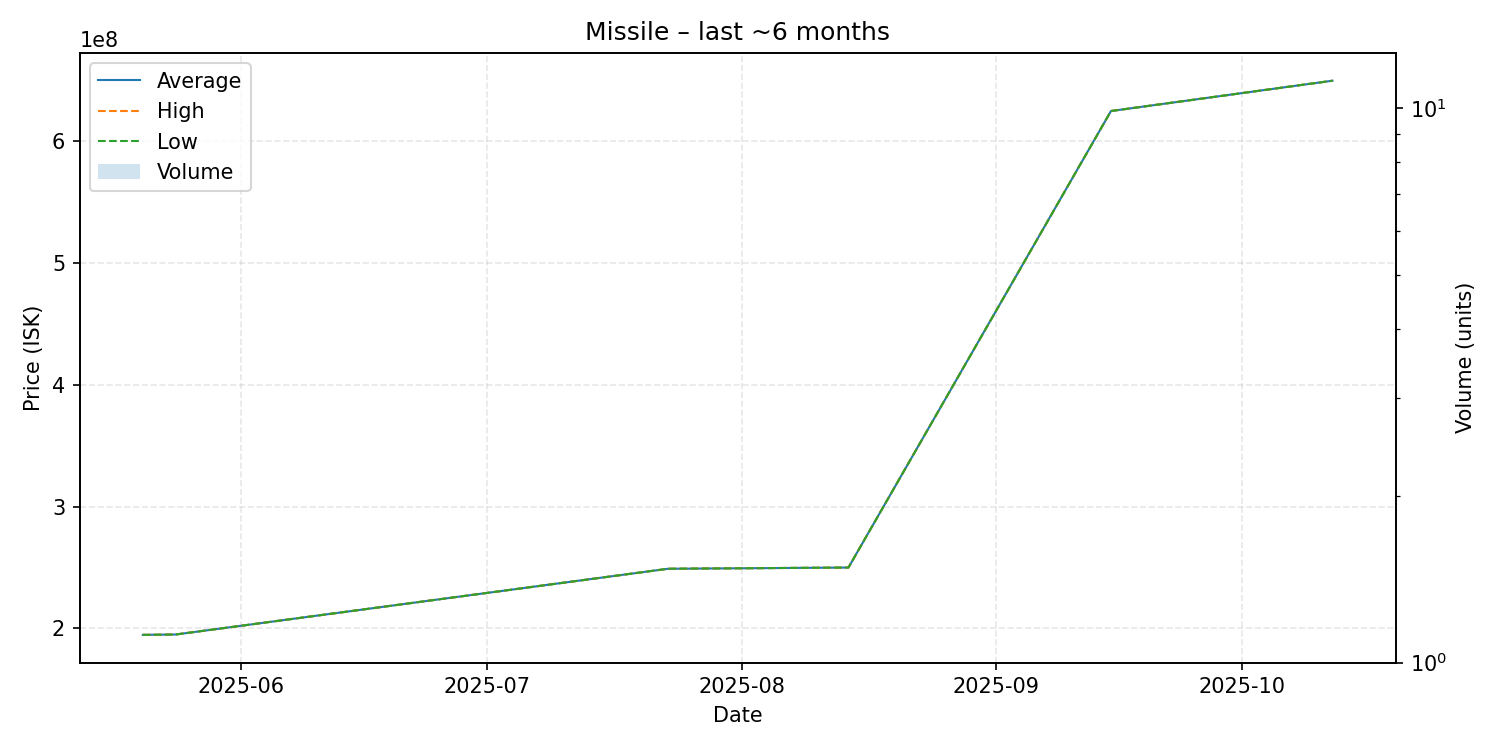

Source data for this figure (header and first rows):
date, average, highest, lowest, order_count, volume
2025-05-20, 194700000, 194700000, 194700000, 1, 1
2025-05-24, 195000000, 195000000, 195000000, 1, 1
2025-07-23, 249000000, 249000000, 249000000, 1, 1
2025-08-14, 250000000, 250000000, 250000000, 1, 1
2025-09-15, 625000000, 625000000, 625000000, 1, 1
2025-10-12, 649900000, 649900000, 649900000, 1, 1
